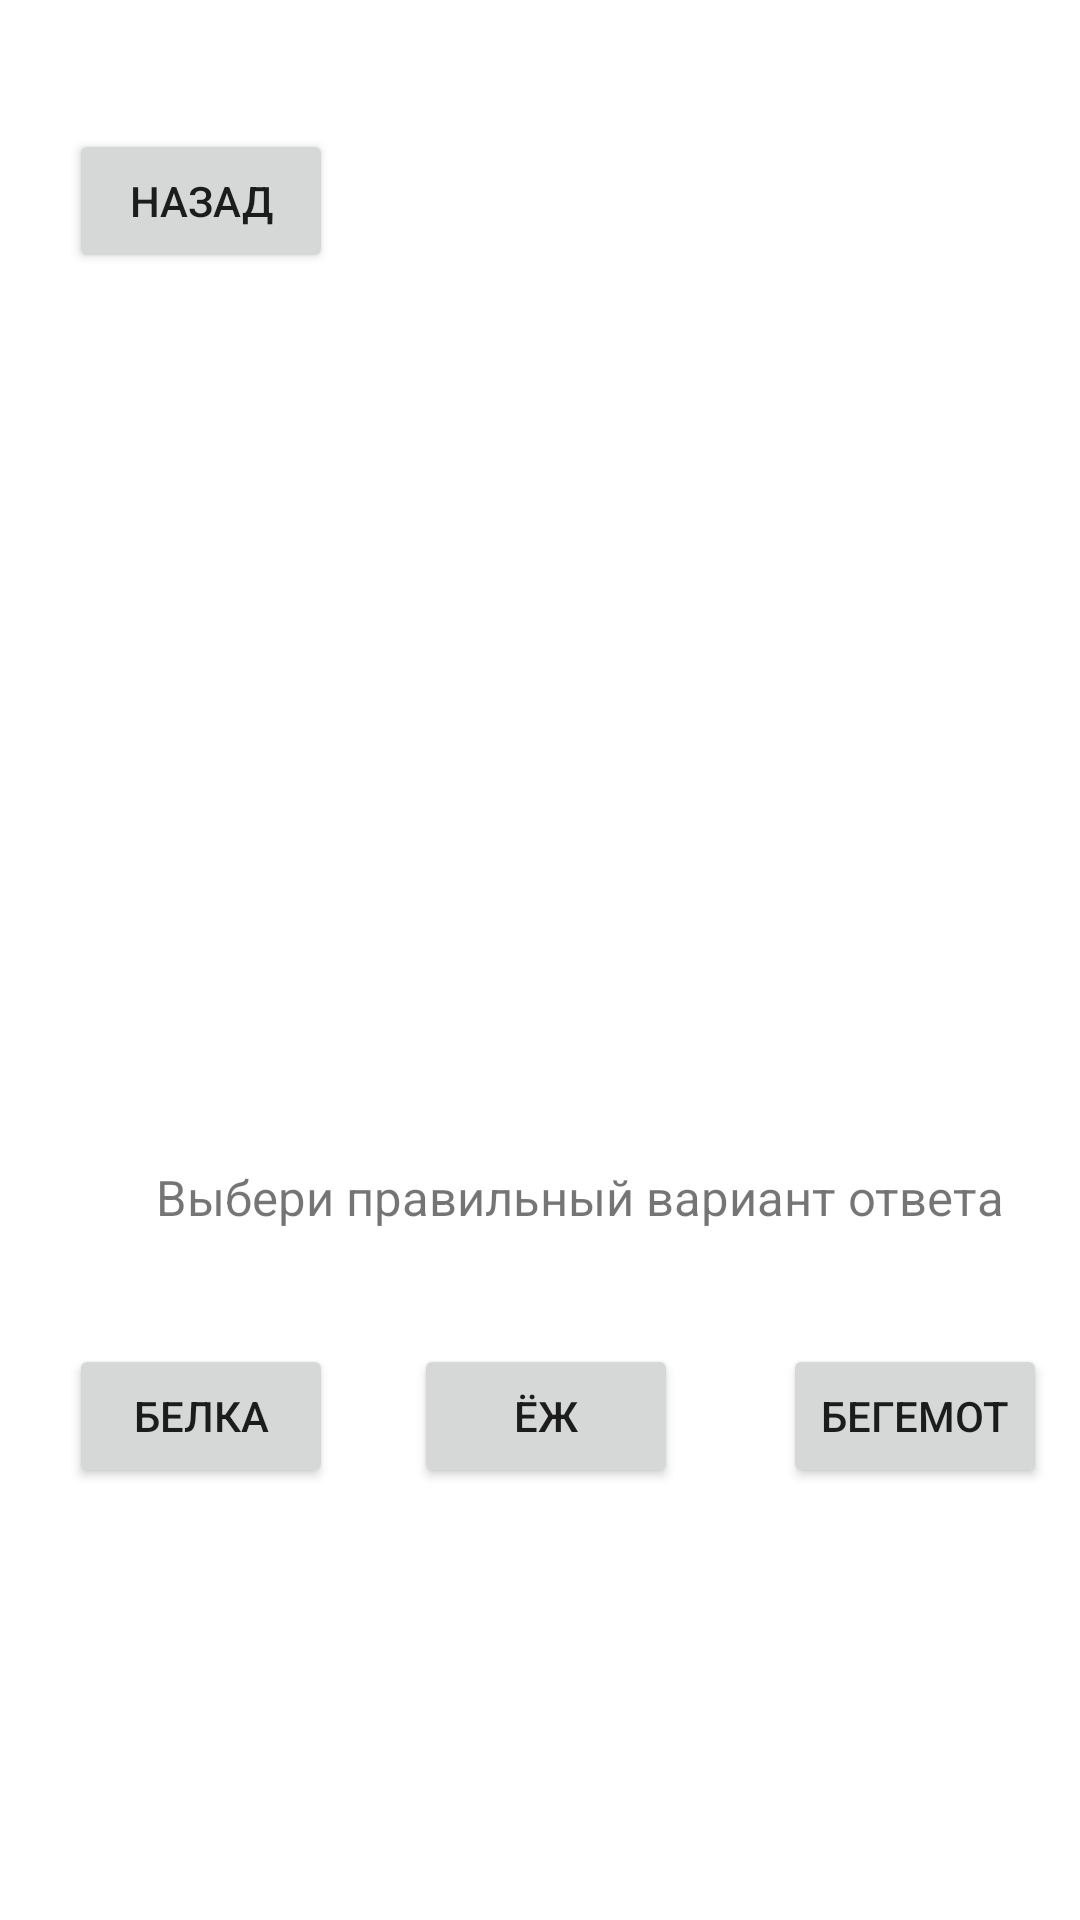

Produce the Android XML layout that renders to this screen, including the resource entries it uses.
<!-- AndroidManifest.xml: application theme Theme.HomeWork -->
<!-- res/layout/activity_task_two.xml -->
<?xml version="1.0" encoding="utf-8"?>
<androidx.constraintlayout.widget.ConstraintLayout xmlns:android="http://schemas.android.com/apk/res/android"
    xmlns:app="http://schemas.android.com/apk/res-auto"
    xmlns:tools="http://schemas.android.com/tools"
    android:layout_width="match_parent"
    android:layout_height="match_parent"
    tools:context=".TaskTwoActivity">

    <Button
        android:id="@+id/btn_back2"
        android:layout_width="wrap_content"
        android:layout_height="wrap_content"
        android:layout_marginStart="23dp"
        android:layout_marginTop="43dp"
        android:text="Назад"
        app:layout_constraintStart_toStartOf="parent"
        app:layout_constraintTop_toTopOf="parent"
        tools:ignore="MissingConstraints" />

    <Button
        android:id="@+id/btn_answerOne"
        android:layout_width="wrap_content"
        android:layout_height="wrap_content"
        android:layout_marginStart="23dp"
        android:layout_marginTop="448dp"
        android:text="Белка"
        app:layout_constraintStart_toStartOf="parent"
        app:layout_constraintTop_toTopOf="parent"
        tools:ignore="MissingConstraints" />

    <Button
        android:id="@+id/btn_answerTwo"
        android:layout_width="wrap_content"
        android:layout_height="wrap_content"
        android:layout_marginStart="138dp"
        android:layout_marginTop="448dp"
        android:text="Ёж"
        app:layout_constraintStart_toStartOf="parent"
        app:layout_constraintTop_toTopOf="parent"
        tools:ignore="MissingConstraints" />

    <Button
        android:id="@+id/btn_answerThree"
        android:layout_width="wrap_content"
        android:layout_height="wrap_content"
        android:layout_marginStart="261dp"
        android:layout_marginTop="448dp"
        android:text="Бегемот"
        app:layout_constraintStart_toStartOf="parent"
        app:layout_constraintTop_toTopOf="parent"
        tools:ignore="MissingConstraints" />

    <TextView
        android:id="@+id/tv_text"
        android:layout_width="wrap_content"
        android:layout_height="wrap_content"
        android:layout_marginStart="52dp"
        android:layout_marginTop="388dp"
        android:text="Выбери правильный вариант ответа "
        android:textSize="8pt"
        app:layout_constraintStart_toStartOf="parent"
        app:layout_constraintTop_toTopOf="parent"
        tools:ignore="MissingConstraints" />

    <TextView
        android:id="@+id/tv_Brainteaser"
        android:layout_width="322dp"
        android:layout_height="196dp"
        android:layout_marginTop="119dp"
        android:gravity="center"
        android:text=""
        android:textSize="10pt"
        app:layout_constraintTop_toTopOf="parent"
        tools:ignore="MissingConstraints"
        tools:layout_editor_absoluteX="44dp" />

    <TextView
        android:id="@+id/tv_answer"
        android:layout_width="wrap_content"
        android:layout_height="wrap_content"
        android:layout_marginStart="160dp"
        android:layout_marginTop="532dp"
        android:text=""
        app:layout_constraintStart_toStartOf="parent"
        app:layout_constraintTop_toTopOf="parent"
        tools:ignore="MissingConstraints" />

</androidx.constraintlayout.widget.ConstraintLayout>
<!-- resources referenced by this layout -->
<resources>
  <style name="Theme.HomeWork" parent="Theme.MaterialComponents.DayNight.NoActionBar">
          
          <item name="colorPrimary">@color/teal_700</item>
          <item name="colorPrimaryVariant">@color/teal_700</item>
          <item name="colorOnPrimary">@color/white</item>
          
          <item name="colorSecondary">@color/thumbColor</item>
          <item name="colorSecondaryVariant">@color/teal_700</item>
          <item name="colorOnSecondary">@color/black</item>
          
          <item name="android:statusBarColor" tools:targetApi="l">?attr/colorPrimaryVariant</item>
          
      </style>
  <color name="teal_700">#FF018786</color>
  <color name="white">#FFFFFFFF</color>
  <color name="thumbColor">#9D9DE6</color>
  <color name="black">#FF000000</color>
</resources>
